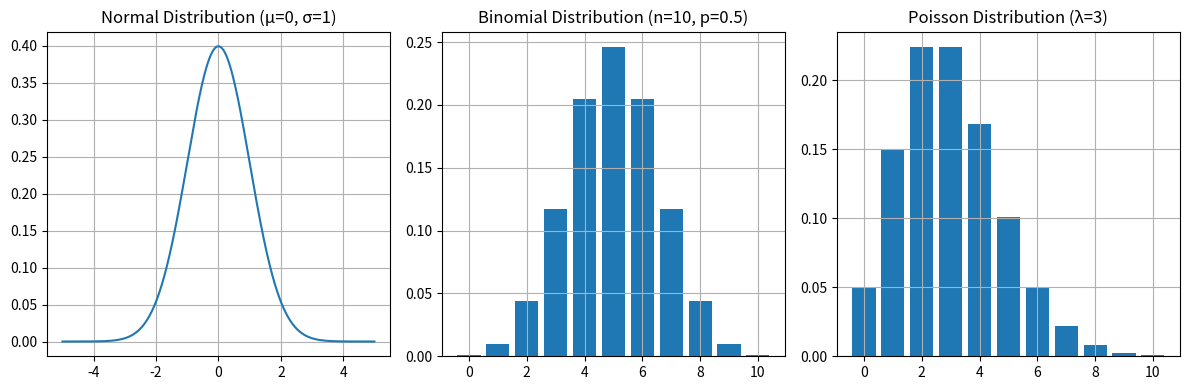

Generate this figure with matplotlib:
import numpy as np
import matplotlib.pyplot as plt
from scipy.stats import norm, binom, poisson

# --- 1. BASIC PROBABILITY SIMULATION ---
print("=== Basic Probability ===")
np.random.seed(0)

# Simulate 10 coin flips
coin_flips = np.random.choice(['H', 'T'], size=10)
print("Coin flips:", coin_flips)

# Simulate 10 dice rolls
dice_rolls = np.random.randint(1, 7, size=10)
print("Dice rolls:", dice_rolls)


# --- 2. DISTRIBUTIONS ---
print("\n=== Distributions ===")

x = np.linspace(-5, 5, 1000)
normal_dist = norm.pdf(x, loc=0, scale=1)

# Binomial distribution (n=10, p=0.5)
binomial_dist = binom.pmf(np.arange(0, 11), n=10, p=0.5)

# Poisson distribution (λ = 3)
poisson_dist = poisson.pmf(np.arange(0, 11), mu=3)

# Plot distributions
plt.figure(figsize=(12, 4))

# Normal
plt.subplot(1, 3, 1)
plt.plot(x, normal_dist)
plt.title("Normal Distribution (μ=0, σ=1)")
plt.grid(True)

# Binomial
plt.subplot(1, 3, 2)
plt.bar(np.arange(0, 11), binomial_dist)
plt.title("Binomial Distribution (n=10, p=0.5)")
plt.grid(True)

# Poisson
plt.subplot(1, 3, 3)
plt.bar(np.arange(0, 11), poisson_dist)
plt.title("Poisson Distribution (λ=3)")
plt.grid(True)

plt.tight_layout()
plt.show()


# --- 3. BAYES' THEOREM ---
print("\n=== Bayes' Theorem ===")
# Example:
# 1% of people have a disease
# Test is 99% accurate (true positive rate = 0.99, false positive rate = 0.01)
P_disease = 0.01
P_no_disease = 0.99
P_pos_given_disease = 0.99
P_pos_given_no_disease = 0.01

# Bayes' Theorem: P(disease | positive) = ?
numerator = P_pos_given_disease * P_disease
denominator = (P_pos_given_disease * P_disease) + (P_pos_given_no_disease * P_no_disease)

P_disease_given_positive = numerator / denominator
print(f"Probability of disease given positive test: {P_disease_given_positive:.4f}")
